Run: headless pygame with SDL's dummy video driver; simulated clock (each Clock.tick advances the game by its frame time, no real sleeping); random seed 0; keys injected as events and as key.get_pressed() state; no mouse input.
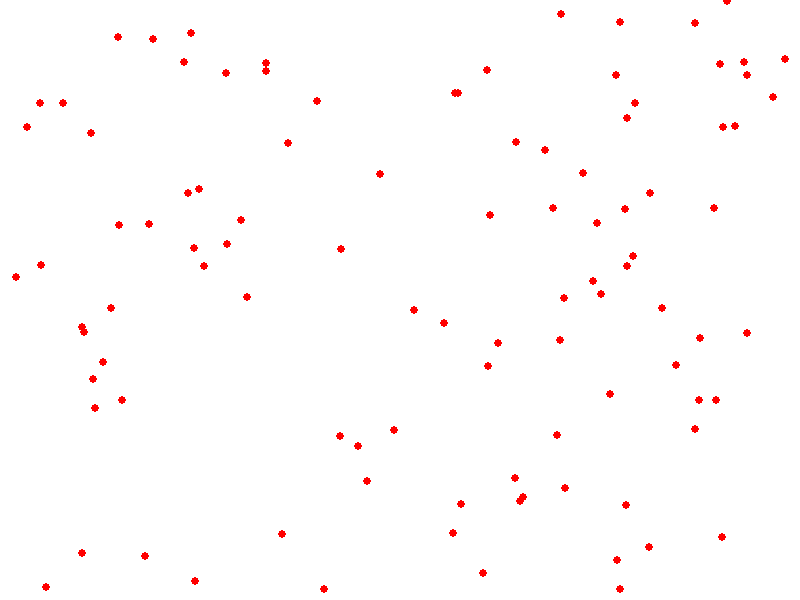
Frame 1 of 4 · flips 1–60 · no input
Frame 2 of 4 · flips 61–180 · tapped SPACE, RETURN · held RIGHT (→), D · screen unchanged from frame 1, image omitted
Frame 3 of 4 · flips 181–300 · held DOWN (↓), S · screen unchanged from frame 2, image omitted
Frame 4 of 4 · flips 301–420 · held LEFT (←), A, UP (↑), W · screen unchanged from frame 3, image omitted

The pygame program that drew these frames:

import pygame
import sys
import random

pygame.init()

canvas_width = 800
canvas_height = 600

# Set up colors
WHITE = (255, 255, 255)
BLACK = (0, 0, 0)
RED=(255,0,0)

def generate_random_points(num_points):
    points = []
    for _ in range(num_points):
        x = random.randint(0, canvas_width)
        y = random.randint(0, canvas_height)
        points.append((x, y))
    return points


points = generate_random_points(100)
# Create the canvas surface
canvas = pygame.display.set_mode((canvas_width, canvas_height))
pygame.display.set_caption("Pygame Canvas")



# Main loop
while True:
    # Event handling
    for event in pygame.event.get():
        if event.type == pygame.QUIT:
            pygame.quit()
            sys.exit()

    canvas.fill(WHITE)
    for point in points:
        pygame.draw.circle(canvas, RED, point, 4)



    pygame.display.update()
